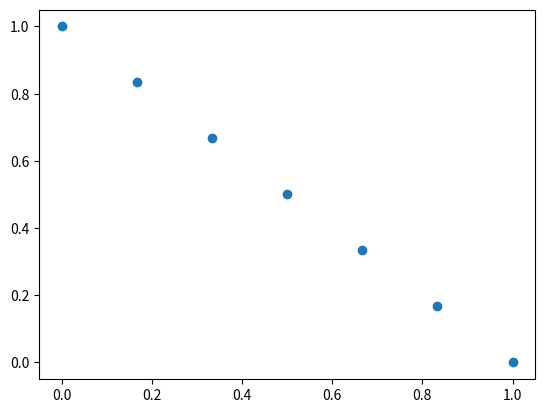

Recreate this plot in Python.
from itertools import combinations_with_replacement
import numpy as np


def das_dennis_points(num_partitions: int, num_dimensions: int = 2) -> np.ndarray:
    """
    Generate evenly distributed points within a simplex using the Das-Dennis methodology.

    Parameters
    ----------
        num_partitions: int
            The number of partitions (grids) to divide the simplex.
        num_dimensions:
            int The number of dimensions for the simplex. Default is 2.

    Returns
    -------
        np.ndarray
            A 2D NumPy array where each row represents a point within the simplex.
    """

    partitions = combinations_with_replacement(range(num_dimensions), num_partitions)
    points = []
    for part in partitions:
        coord = np.zeros(num_dimensions)
        for idx in part:
            coord[idx] += 1
        points.append(coord / num_partitions)
    return np.array(points)


def calc_ref_direction_distances(fitness_values: np.ndarray, reference_points: np.ndarray) -> tuple[
    np.ndarray, np.ndarray]:
    """
    Calculate distances between fitness values and reference points, and find the closest reference points.

    Parameters
    ----------
        fitness_values : np.ndarray
            A 2D array where each row represents a solution's fitness values.
        reference_points : np.ndarray
            A 2D array where each row represents a predefined reference direction.

    Returns
    -------
        tuple[np.ndarray, np.ndarray]
            A tuple containing:
            - min_distances: A 1D array representing the minimum distance from each solution to the closest reference point.
            - min_ref_points: A 1D array containing the index of the closest reference point for each solution.
    """
    solution_count, _ = fitness_values.shape
    reference_count, _ = reference_points.shape
    min_distances = np.zeros(solution_count)
    min_ref_points = np.zeros(solution_count)

    for fit_idx in range(solution_count):
        distances = np.zeros(reference_count)
        for ref_idx in range(reference_points.shape[0]):
            numerator = np.dot(np.dot(reference_points[ref_idx].T, fitness_values[fit_idx]), reference_points[ref_idx])
            denominator = np.linalg.norm(reference_points) ** 2
            distances[ref_idx] = np.linalg.norm(fitness_values[fit_idx] - (numerator / denominator))
        min_distances[fit_idx] = np.min(distances)
        min_ref_points[fit_idx] = np.argmin(distances)
    return min_distances, min_ref_points


if __name__ == "__main__":
    from matplotlib import pyplot as plt
    points = das_dennis_points(6, 2)
    if points.shape[1] == 3:
        fig = plt.figure()
        ax = fig.add_subplot(projection='3d')
        ax.set_xlabel('x')
        ax.set_ylabel('y')
        ax.set_zlabel('z')
        ax.set_ylim(ax.get_ylim()[::-1])
        plt.plot(points[:,0], points[:,1], points[:,2], 'o')
        ax.view_init(elev=10, azim=-80)
    else:
        plt.plot(points[:,0], points[:,1], 'o')
    plt.show()
    print(len(points))